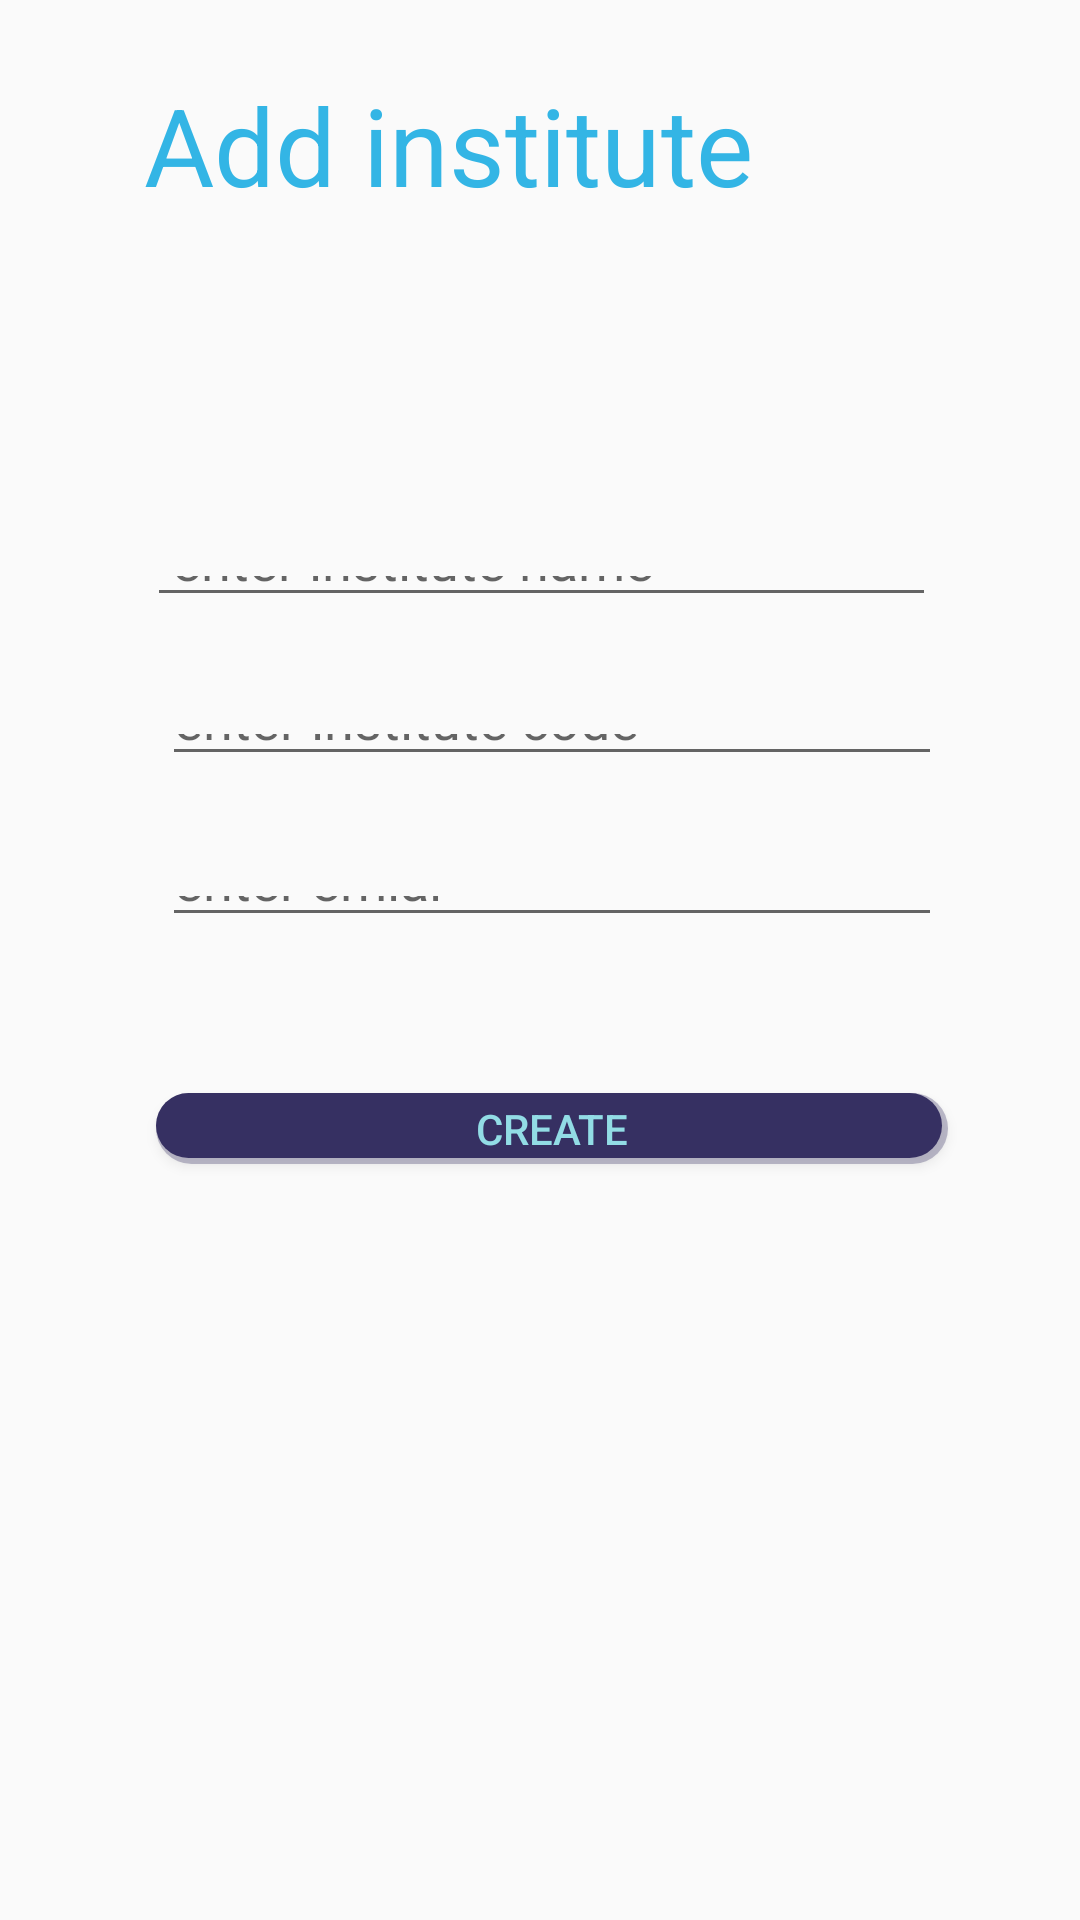

Produce the Android XML layout that renders to this screen, including the resource entries it uses.
<!-- AndroidManifest.xml: application theme AppTheme -->
<!-- res/layout/activity_adminaddinst.xml -->
<?xml version="1.0" encoding="utf-8"?>
<androidx.constraintlayout.widget.ConstraintLayout xmlns:android="http://schemas.android.com/apk/res/android"
    xmlns:app="http://schemas.android.com/apk/res-auto"
    xmlns:tools="http://schemas.android.com/tools"
    android:layout_width="match_parent"
    android:layout_height="match_parent"
    tools:context=".Model.Adminaddinst">

    <EditText
        android:id="@+id/inname"
        android:layout_width="0dp"
        android:layout_height="0dp"
        android:layout_marginStart="1dp"
        android:layout_marginEnd="2dp"
        android:layout_marginBottom="29dp"
        android:ems="10"
        android:hint=" enter institute name"
        android:inputType="textPersonName"
        app:layout_constraintBottom_toTopOf="@+id/incode"
        app:layout_constraintEnd_toEndOf="@+id/incode"
        app:layout_constraintStart_toStartOf="@+id/textView6"
        app:layout_constraintTop_toBottomOf="@+id/textView6" />

    <EditText
        android:id="@+id/incode"
        android:layout_width="0dp"
        android:layout_height="0dp"
        android:layout_marginBottom="30dp"
        android:ems="10"
        android:hint="enter institute code"
        android:inputType="textPassword"
        app:layout_constraintBottom_toTopOf="@+id/inemail"
        app:layout_constraintEnd_toEndOf="@+id/inemail"
        app:layout_constraintStart_toStartOf="@+id/inemail"
        app:layout_constraintTop_toBottomOf="@+id/inname" />

    <EditText
        android:id="@+id/inemail"
        android:layout_width="0dp"
        android:layout_height="0dp"
        android:layout_marginStart="2dp"
        android:layout_marginEnd="2dp"
        android:layout_marginBottom="52dp"
        android:ems="10"
        android:hint="enter emial"
        android:inputType="textPassword"
        app:layout_constraintBottom_toTopOf="@+id/create"
        app:layout_constraintEnd_toEndOf="@+id/create"
        app:layout_constraintStart_toStartOf="@+id/create"
        app:layout_constraintTop_toBottomOf="@+id/incode" />

    <Button
        android:id="@+id/create"
        android:layout_width="264dp"
        android:layout_height="0dp"
        android:layout_marginStart="52dp"
        android:layout_marginBottom="252dp"
        android:background="@drawable/login_bottons"
        android:onClick="newinstitute"
        android:text="create"
        android:textColor="@color/blue"
        app:layout_constraintBottom_toBottomOf="parent"
        app:layout_constraintStart_toStartOf="parent"
        app:layout_constraintTop_toBottomOf="@+id/inemail" />

    <TextView
        android:id="@+id/textView6"
        android:layout_width="267dp"
        android:layout_height="102dp"
        android:layout_marginStart="48dp"
        android:layout_marginTop="24dp"
        android:layout_marginBottom="56dp"
        android:text="Add institute"
        android:textColor="@android:color/holo_blue_light"
        android:textSize="36sp"
        app:layout_constraintBottom_toTopOf="@+id/inname"
        app:layout_constraintStart_toStartOf="parent"
        app:layout_constraintTop_toTopOf="parent" />

    <androidx.constraintlayout.widget.Guideline
        android:id="@+id/guideline"
        android:layout_width="wrap_content"
        android:layout_height="wrap_content"
        android:orientation="vertical"
        app:layout_constraintGuide_percent="0.05352798" />

    <androidx.constraintlayout.widget.Barrier
        android:id="@+id/barrier"
        android:layout_width="wrap_content"
        android:layout_height="wrap_content"
        app:barrierDirection="top" />
</androidx.constraintlayout.widget.ConstraintLayout>
<!-- resources referenced by this layout -->
<resources>
  <color name="blue">#92DCE5</color>
  <!-- drawable login_bottons (drawable) -->
  <?xml version="1.0" encoding="utf-8"?>
  <layer-list xmlns:android="http://schemas.android.com/apk/res/android">
      <item >
          <shape>
              <solid android:color="#50363062" />
              <corners android:radius="20dp" />
          </shape>
      </item>
      <item android:right="2dp" android:bottom="2dp">
          <shape>
              <solid
                  android:color="@color/colorPrimary"/>
              <corners
                  android:radius="20dp"/>
          </shape>
      </item>
  </layer-list>
  <style name="AppTheme" parent="Theme.AppCompat.Light.DarkActionBar">
          
          <item name="colorPrimary">@color/colorPrimary</item>
          <item name="colorPrimaryDark">@color/colorPrimaryDark</item>
          <item name="colorAccent">@color/colorAccent</item>
      </style>
  <color name="colorPrimary">#363062</color>
  <color name="colorPrimaryDark">#090823</color>
  <color name="colorAccent">#E3D3EA</color>
</resources>
